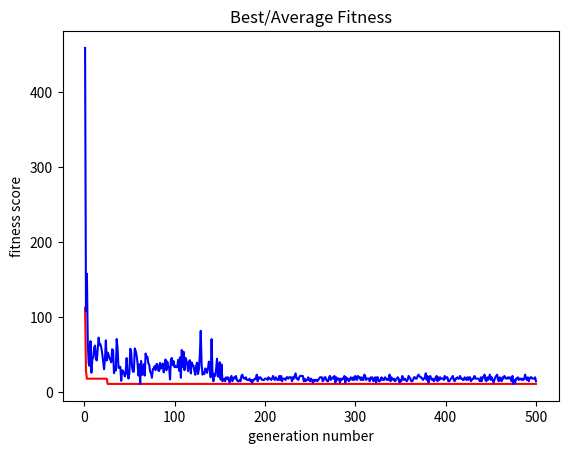

Write Python code to recreate this figure.
"""
Objective: create genetic programming algorithm to solve the equation x^2 + x + 1
"""


import numpy as np
import matplotlib.pyplot as plt
import random
import copy


fset = ['+', '-', '*']
tset = ['x'] + list(np.round(np.arange(-5.0, 5.1, 1), 4))

n = 4         # population size
depth = 2     # initial program depth
max_gen = 500   # max number of generations to run the experiment for
solution = ['+', ['*', 'x', 'x'], ['+', 'x', '1']]  # x^2 + x + 1
fitness_goal = 0.1

# Genetic operation rates
crossover_rate = 8
reproduction_rate = 1
mutation_rate = 1

# Probability range for selection (used in all genetic operations)
selection_prob_min = 0.1
selection_prob_max = 1.0

def run(n, depth, max_gen, fitness_goal, solution, repr_rate, cross_rate, mutation_rate):
	"""
	Performs one run of the experiment, subject to the given parameters.

	@n - population size
	@depth - initial individual depth
	@max_gen - maximum number of generations to run the experiment for
	@solution - the function the algorithm is trying to find
	@fitness_goal - stop the experiment when at least one individual achieves this score
	"""

	# Initialisation
	population = init(n)
	best_fitness_scores = []  # best fitness from each generation
	avg_fitness_scores = []   # average fitness from each generation
	best_individuals = []     # best individuals of each population

	print("Generation")

	# Main loop
	for gen_counter in range(1, max_gen+1):

		# Compute fitness scores
		fitness_scores = batch_fitness(population, solution)
		best_fitness_scores.append(min(fitness_scores))
		avg_fitness_scores.append(np.mean(fitness_scores))

		# Store best individual of each population
		best_individuals.append(population[fitness_scores.index(min(fitness_scores))])

		# Display generation info
		print('\t   \033[A' + str(gen_counter))
		# for idx in range(len(population)):
		# 	print(population[idx], fitness_scores[idx])
		# print()

		# Check for winner
		idx = 0
		winner_found = False
		while not winner_found and idx < len(population):
			if fitness_scores[idx] <= fitness_goal:
				winner_found = True
			else:
				idx += 1

		if winner_found:
			print("Winner!")
			print(interpret(population[idx]))
			print()
			break

		# Generate individuals for next generation
		population = [select(population, fitness_scores) for _ in range(repr_rate)] + \
					 [mutate(select(population, fitness_scores)) for _ in range(mutation_rate)] + \
					 [crossover(select(population, fitness_scores), select(population, fitness_scores)) for _ in range(cross_rate)]

	return (best_fitness_scores, avg_fitness_scores, best_individuals)

def init(n):
	"""
	Creates an initial random population of the given depth,
	using the given function and terminal sets
	"""

	population = []

	for i in range(n):
		population.append(gen_rnd_exp(fset, tset, depth))
	
	return population

def fitness(p, solution):
	"""
	Computes the fitness of the program p against the solution.
	"""

	errors = []

	for x in np.arange(-1, 1.1, 0.1):
		p_out = eval(p, x)
		s_out = eval(solution, x)
		errors.append(abs(s_out - p_out))

	return sum(errors)

def batch_fitness(ps, solution):
	"""
	Computes the fitness of a list of programs, ps, against the solution.
	"""

	return [fitness(p, solution) for p in ps]

def select(population, fitness_scores):
	"""
	Selects a program from a population randomly, based on the fitness scores.
	"""

	probs = []     # probability of selection of each program
	selected = []  # selected program

	# Compute selection probabilities
	for i in range(len(population)):
		probs.append(np.random.choice(np.arange(selection_prob_min, selection_prob_max, 0.1)) / fitness_scores[i])
		# probs.append(random.random() / fitness_scores[i])

	# Select program with highest probability
	max_prob = max(probs)
	for j in range(len(population)):
		if probs[j] == max_prob:
			selected = copy.deepcopy(population[j])

	return selected

def mutate(p):
	"""
	Mutates the node of a program p (tree-based mutation).
	"""

	# Randomly select a mutation point on p (node index)
	mutation_point = select_rnd_point(p)

	# Randomly mutate selected node in p
	replace_node(p, mutation_point)

	return copy.deepcopy(p)

def crossover(p1, p2):
	"""
	Performs crossover on two programs (parents) and returns the resulting program.
	"""

	p3 = copy.deepcopy(p1)  # crossover result

	# Select crossover points on the parents
	p1_point = select_rnd_point(p1)
	p2_point = select_rnd_point(p2)

	# Get node at selected point in parent 2
	p2_node = []
	get_node_at_point(p2, p2_point, p2_node)

	# Replace node in parent 1 with node in parent 2
	replace_node(p3, p1_point, p2_node[0])

	return p3

def select_rnd_point(p):
	"""
	Randomly selects a node in p and returns its index.
	"""

	# Assign a probability to each node of p
	node_probs = []
	assign_node_probs(p, node_probs)

	# Select node index with highest probability
	return node_probs.index(max(node_probs))	

def get_node_at_point(p, point, node):
	"""
	Finds the node at a point in a program and loads it into a given node.
	"""

	idx = 1
	while point > -1 and idx < len(p):
		if point == 0:
			node.append(copy.deepcopy(p[idx]))
			point -= 1
		else:
			point -= 1
			if isinstance(p[idx], list):
				point = get_node_at_point(p[idx], point, node)
		idx += 1
	return point

def assign_node_probs(node, probs):
	"""
	Assigns a random probability to all the sub-nodes of a node (including terminals).
	"""

	if isinstance(node, list):
		for subnode_i in range(1, len(node)):
			probs.append(random.random())
			assign_node_probs(node[subnode_i], probs)

def replace_node(p, point, new_node=None):
	"""
	Finds and replaces the node at a point in a program, 
	either with a randomly generated node of the same depth or a given node.
	"""

	idx = 1
	while point > -1 and idx < len(p):
		if point == 0:

			# Randomly generate new node (used in mutation)
			if new_node == None:
				if isinstance(p[idx], list):
					p[idx] = gen_rnd_exp(fset, tset, 1)
				elif p[idx] in tset:
					p[idx] = gen_rnd_exp(fset, tset, 0)
			
			# Replace with given node (used in crossover)
			else:
				p[idx] = new_node

			point -= 1

		else:
			point -= 1
			if isinstance(p[idx], list):
				point = replace_node(p[idx], point, new_node)

		idx += 1

	return point

def eval(exp, x):
	"""
	Evaluates an expression, using the given the value for x.
	"""

	value = 0

	# If the expression is a function
	if isinstance(exp, list):
		func = exp[0]

		# TODO: don't assume function arity
		arg1 = eval(exp[1], x)
		arg2 = eval(exp[2], x)

		value = apply(func, arg1, arg2)
	
	# If the expression is a terminal
	else:
		if exp == 'x':                   # variable
			value = x
		elif isinstance(float(exp), float):  # constant
			value = float(exp)

	return value
	
def apply(func, arg1, arg2):
	"""
	Applies function func to arguments.
	"""

	result = 0

	if func in fset:
		if func == '+':
			result = arg1 + arg2
		elif func == '-':
			result = arg1 - arg2
		elif func == '*':
			result = arg1 * arg2
		elif func == '/':
			if arg2 == 0:
				result = arg1 / 0.01
			else:
				result = arg1 / arg2

	return result

def gen_rnd_exp(fset, tset, max_depth):
	exp = ""

	if max_depth == 0:
		return choose_rnd_element(tset)

	else:
		func = choose_rnd_element(fset)
		arg1 = gen_rnd_exp(fset, tset, max_depth-1)
		arg2 = gen_rnd_exp(fset, tset, max_depth-1)

		exp = [func, arg1, arg2]

	return exp

def choose_rnd_element(set):
	return np.random.choice(set)

def interpret(expression):
	"""
	Converts an expression to a readable format.
	"""

	if isinstance(expression, list):
		return interpret(expression[1]) + " " + expression[0] + " " + interpret(expression[2])
	else:
		return expression




# Run the epxeriment
best_fitness_scores, avg_fitness_scores, best_individuals = run(
	n, 
	depth, 
	max_gen, 
	fitness_goal, 
	solution, 
	reproduction_rate, 
	crossover_rate, 
	mutation_rate)


# Output fitness statistics
print()
print("Best performance: " + str(min(best_fitness_scores)))
print("Average performance: " + str(sum(avg_fitness_scores) / len(avg_fitness_scores)))

# Display best individuals of latest generations
num_display = 10
for idx, val in enumerate(best_individuals[-num_display:]):
	print("\nGeneration {:d} \n {:s}".format((idx + max_gen-num_display + 1), interpret(val)))

# Plot best fitness
gen_counts = [i+1 for i in range(len(best_fitness_scores))]
plt.plot(gen_counts, best_fitness_scores, '-r')
plt.ylabel('highest fitness score')
plt.xlabel('generation number')

# Plot average fitness
gen_counts = [i+1 for i in range(len(best_fitness_scores))]
plt.plot(gen_counts, avg_fitness_scores, '-b')
plt.title('Best/Average Fitness')
plt.ylabel('fitness score')
plt.xlabel('generation number')
plt.show()
